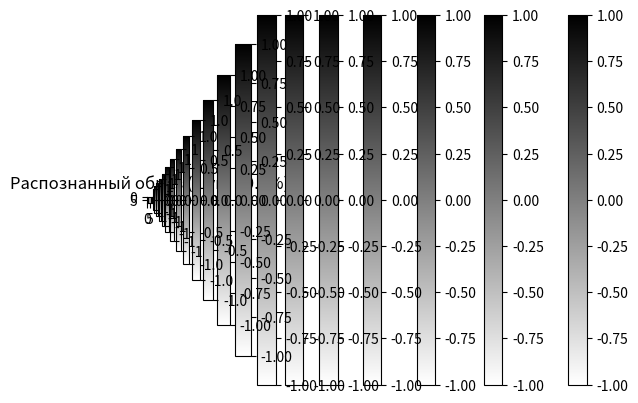

Reproduce this figure in Python.
import numpy as np
import matplotlib.pyplot as plt
import random

class HopfieldNetwork:
    # Инициализация сети Хопфилда (принимает размер сети)
    def __init__(self, size):
        self.size = size
        self.weights = np.zeros((size, size))  # Матрица весовых коэффициентов
        
    # Обучение сети по правилу Хебба (принимает список образцов для обучения (каждый образец - 1D массив из -1 и 1))
    def train(self, patterns):
        num_patterns = len(patterns)
        n = self.size
        
        # Обнуление весов
        self.weights = np.zeros((n, n))
        
        # По правилу Хебба
        for i in range(n):
            for j in range(n):
                if i != j:
                    # Суммируем произведения компонент всех образцов
                    for pattern in patterns:
                        self.weights[i, j] += pattern[i] * pattern[j]
                    # Нормирование
                    self.weights[i, j] /= n
        
        # Диагональные элементы нулевые (из себя в себя)
        np.fill_diagonal(self.weights, 0)
    
    # Распознавание образа (асинхронное обновление)
    def predict(self, input_pattern, max_iter=100):
        # Копируем входной образ, чтобы не изменять оригинал
        pattern = np.copy(input_pattern)
        n = self.size
        
        for iteration in range(max_iter):
            old_pattern = np.copy(pattern)
            
            # Асинхронное обновление (нейроны обновляются в случайном порядке)
            neurons_order = list(range(n))
            random.shuffle(neurons_order)
            
            for i in neurons_order:
                # Вычисляем новое состояние нейрона
                activation = np.dot(self.weights[i, :], pattern)
                pattern[i] = 1 if activation >= 0 else -1
            
            # Проверка на достижение устойчивого состояния
            if np.array_equal(pattern, old_pattern):
                return pattern, iteration + 1
        
        return pattern, max_iter

# Преобразование в одномерные векторы (принимает двумерный массив из -1 и 1, возвращает отдномерный)
def create_image_pattern(image_data):
    return image_data.flatten()

# Добавление шума к образцу (принимает идеальный образец одномерным вектором, уровень шума 0-1)
def add_noise(pattern, noise_level):
    noisy_pattern = np.copy(pattern)
    n = len(pattern)
    num_noisy = int(n * noise_level)
    
    # Выбираем случайные индексы для добавления шума
    noisy_indices = random.sample(range(n), num_noisy)
    
    for idx in noisy_indices:
        noisy_pattern[idx] *= -1  # Инвертируем значение
    
    return noisy_pattern

# Визуализация образца (принимает одномерный вектор соответствующий изображению, название и размер изображения)
def visualize_pattern(pattern, title="", size=(10, 10)):
    plt.imshow(pattern.reshape(size), cmap='binary', vmin=-1, vmax=1)
    plt.title(title)
    plt.colorbar()
    plt.show()

if __name__ == "__main__":
    # Размер сети (10x10 изображение = число входов = 100 нейронов )
    N = 100
    hn = HopfieldNetwork(N)
    
    # Образцы для обучения
    # Образец 1: Буква "T"
    pattern1 = -np.ones((10, 10))  # Изначально все черное
    pattern1[0, :] = 1  # Первая строка белая
    pattern1[:, 4:6] = 1  # Вертикальная линия в середине
    
    # Образец 2: Буква "L"
    pattern2 = -np.ones((10, 10))
    pattern2[:, 0] = 1  # Первый столбец белый
    pattern2[-1, :] = 1  # Последняя строка белая
    
    # Преобразование в одномерные векторы
    pattern1_flat = create_image_pattern(pattern1)
    pattern2_flat = create_image_pattern(pattern2)
    
    # Обучение сети на основе двух идеальных образцов
    hn.train([pattern1_flat, pattern2_flat])
    
    # Тестирование сети с различными уровнями шума
    test_patterns = [pattern1_flat, pattern2_flat]
    pattern_names = ["T", "L"]    
    noise_levels = [0.1, 0.2, 0.3, 0.4, 0.5]  # Уровни шума от 10% до 50%
    
    for i, (pattern, name) in enumerate(zip(test_patterns, pattern_names)):
        print(f"\nТестирование образца '{name}':")
        
        for noise in noise_levels:
            # Добавляем шум
            noisy_pattern = add_noise(pattern, noise)
            
            # Визуализация зашумленного образца
            visualize_pattern(noisy_pattern, title=f"Зашумленный образец '{name}' (шум: {noise*100}%)")
            
            # Распознавание
            recognized, iterations = hn.predict(noisy_pattern)
            
            # Визуализация результата
            visualize_pattern(recognized, title=f"Распознанный образ (шум: {noise*100}%)")
            
            # Проверка, совпадает ли результат с одним из запомненных образцов
            if np.array_equal(recognized, pattern1_flat):
                print(f"При шуме {noise*100}%: распознано как 'T' за {iterations} итераций")
            elif np.array_equal(recognized, pattern2_flat):
                print(f"При шуме {noise*100}%: распознано как 'L' за {iterations} итераций")
            else:
                print(f"При шуме {noise*100}%: не удалось распознать образ (итераций: {iterations})")
            
